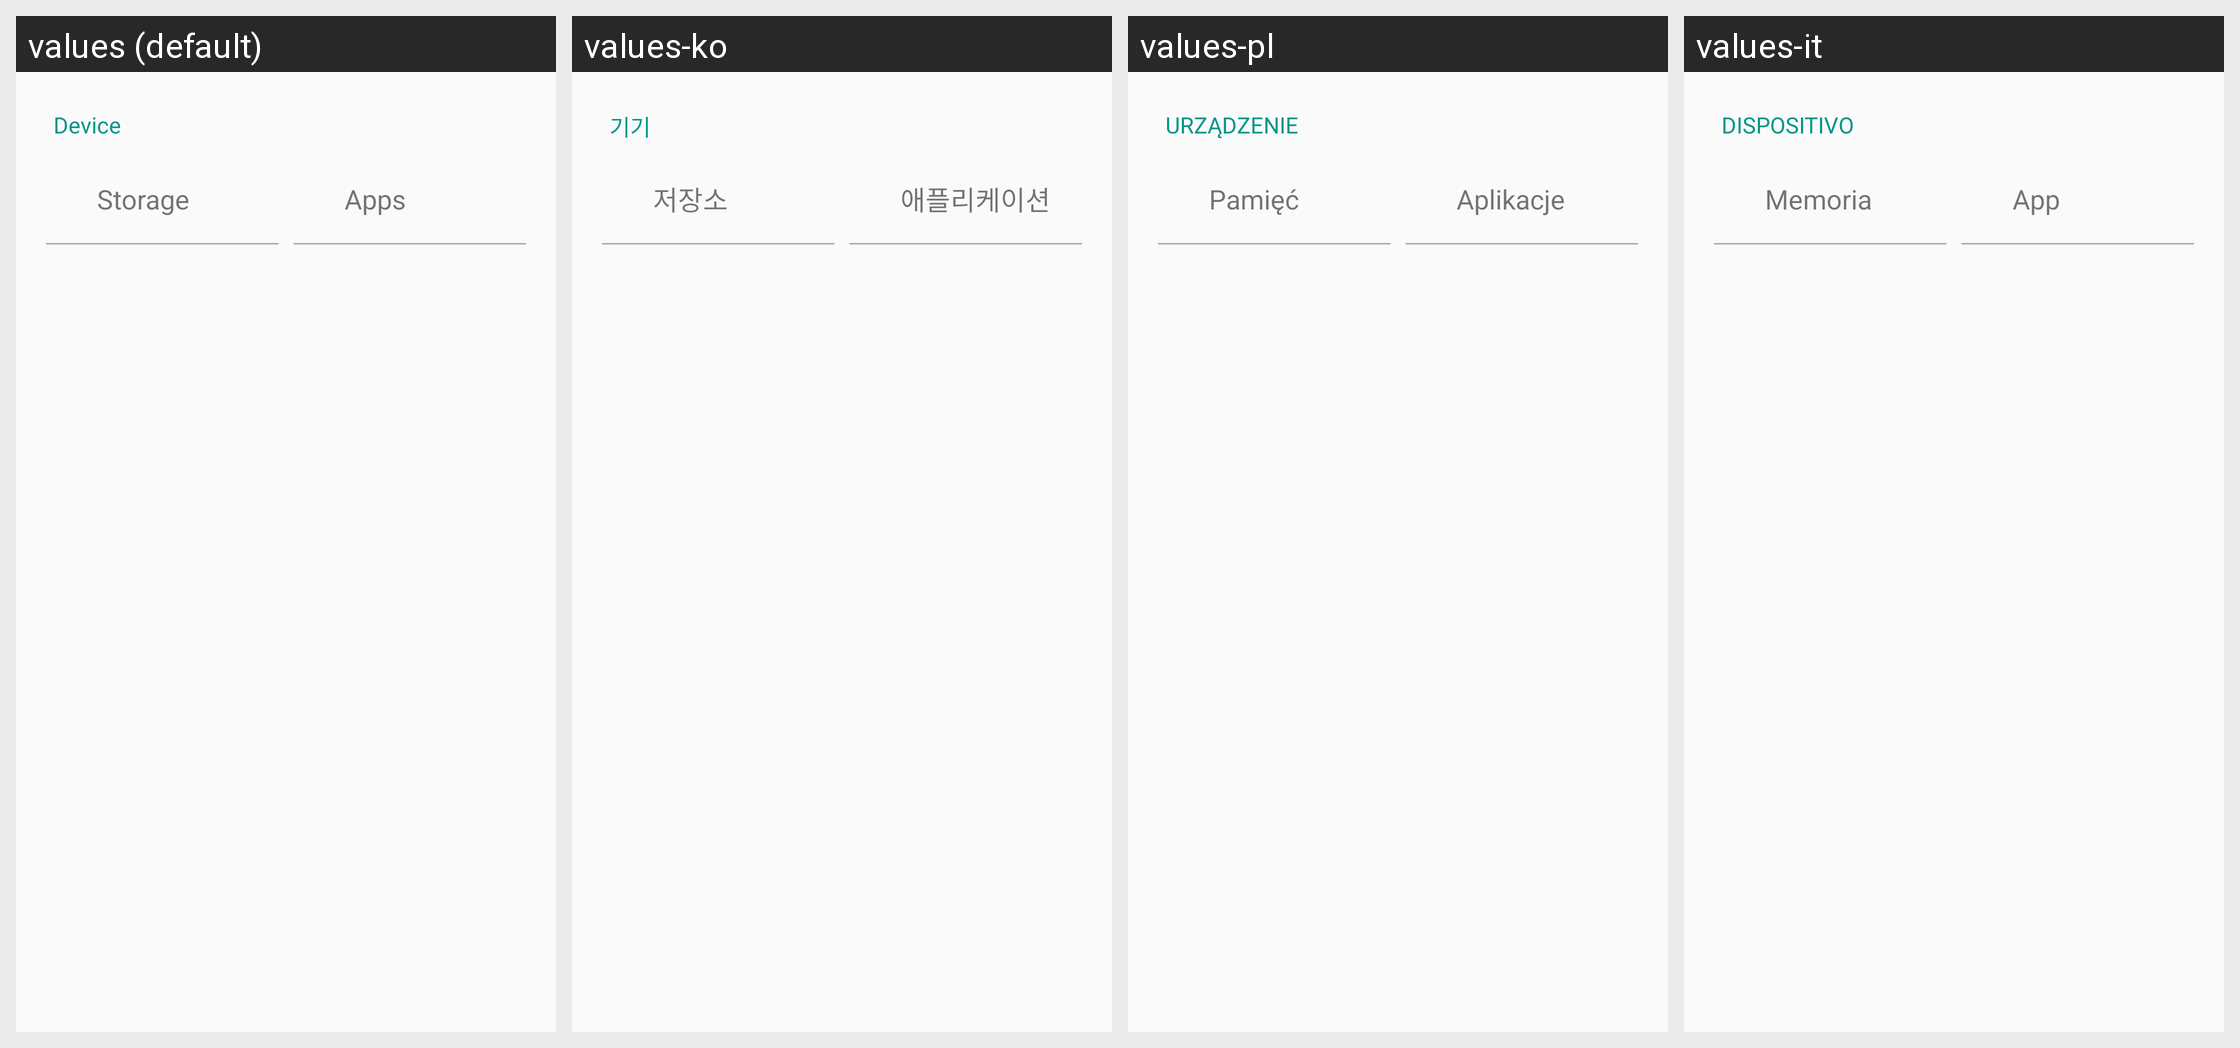

For this localized Android screen grid, give each drawn string resource with its value in every locale shown.
Android screen res/layout/device.xml rendered under 4 locales, left to right: values (default), values-ko, values-pl, values-it. Device: Nexus 5 (rendered at 1080×1920; each locale shown at half size, 540×960, under a caption strip naming it); theme AppTheme.
Other locales in the repository, not shown: values-ar, values-bg, values-cs, values-da, values-de, values-el, values-es, values-fi, values-fr, values-hr, values-hu, values-id, values-ja, values-nb, values-nl, values-pt, values-ro, values-ru, values-sl, values-sv, values-th, values-tr, values-vi, values-zh, values-zh-rCN, values-zh-rTW.
Strings drawn on this screen, with the default value and each locale's value (text and hints the layout hard-codes, and strings that could not be matched under every locale, appear in the picture but are not listed):

header_category_device
  values: Device
  values-ko: 기기
  values-pl: URZĄDZENIE
  values-it: DISPOSITIVO

storage_settings
  values: Storage
  values-ko: 저장소
  values-pl: Pamięć
  values-it: Memoria

applications_settings
  values: Apps
  values-ko: 애플리케이션
  values-pl: Aplikacje
  values-it: App
